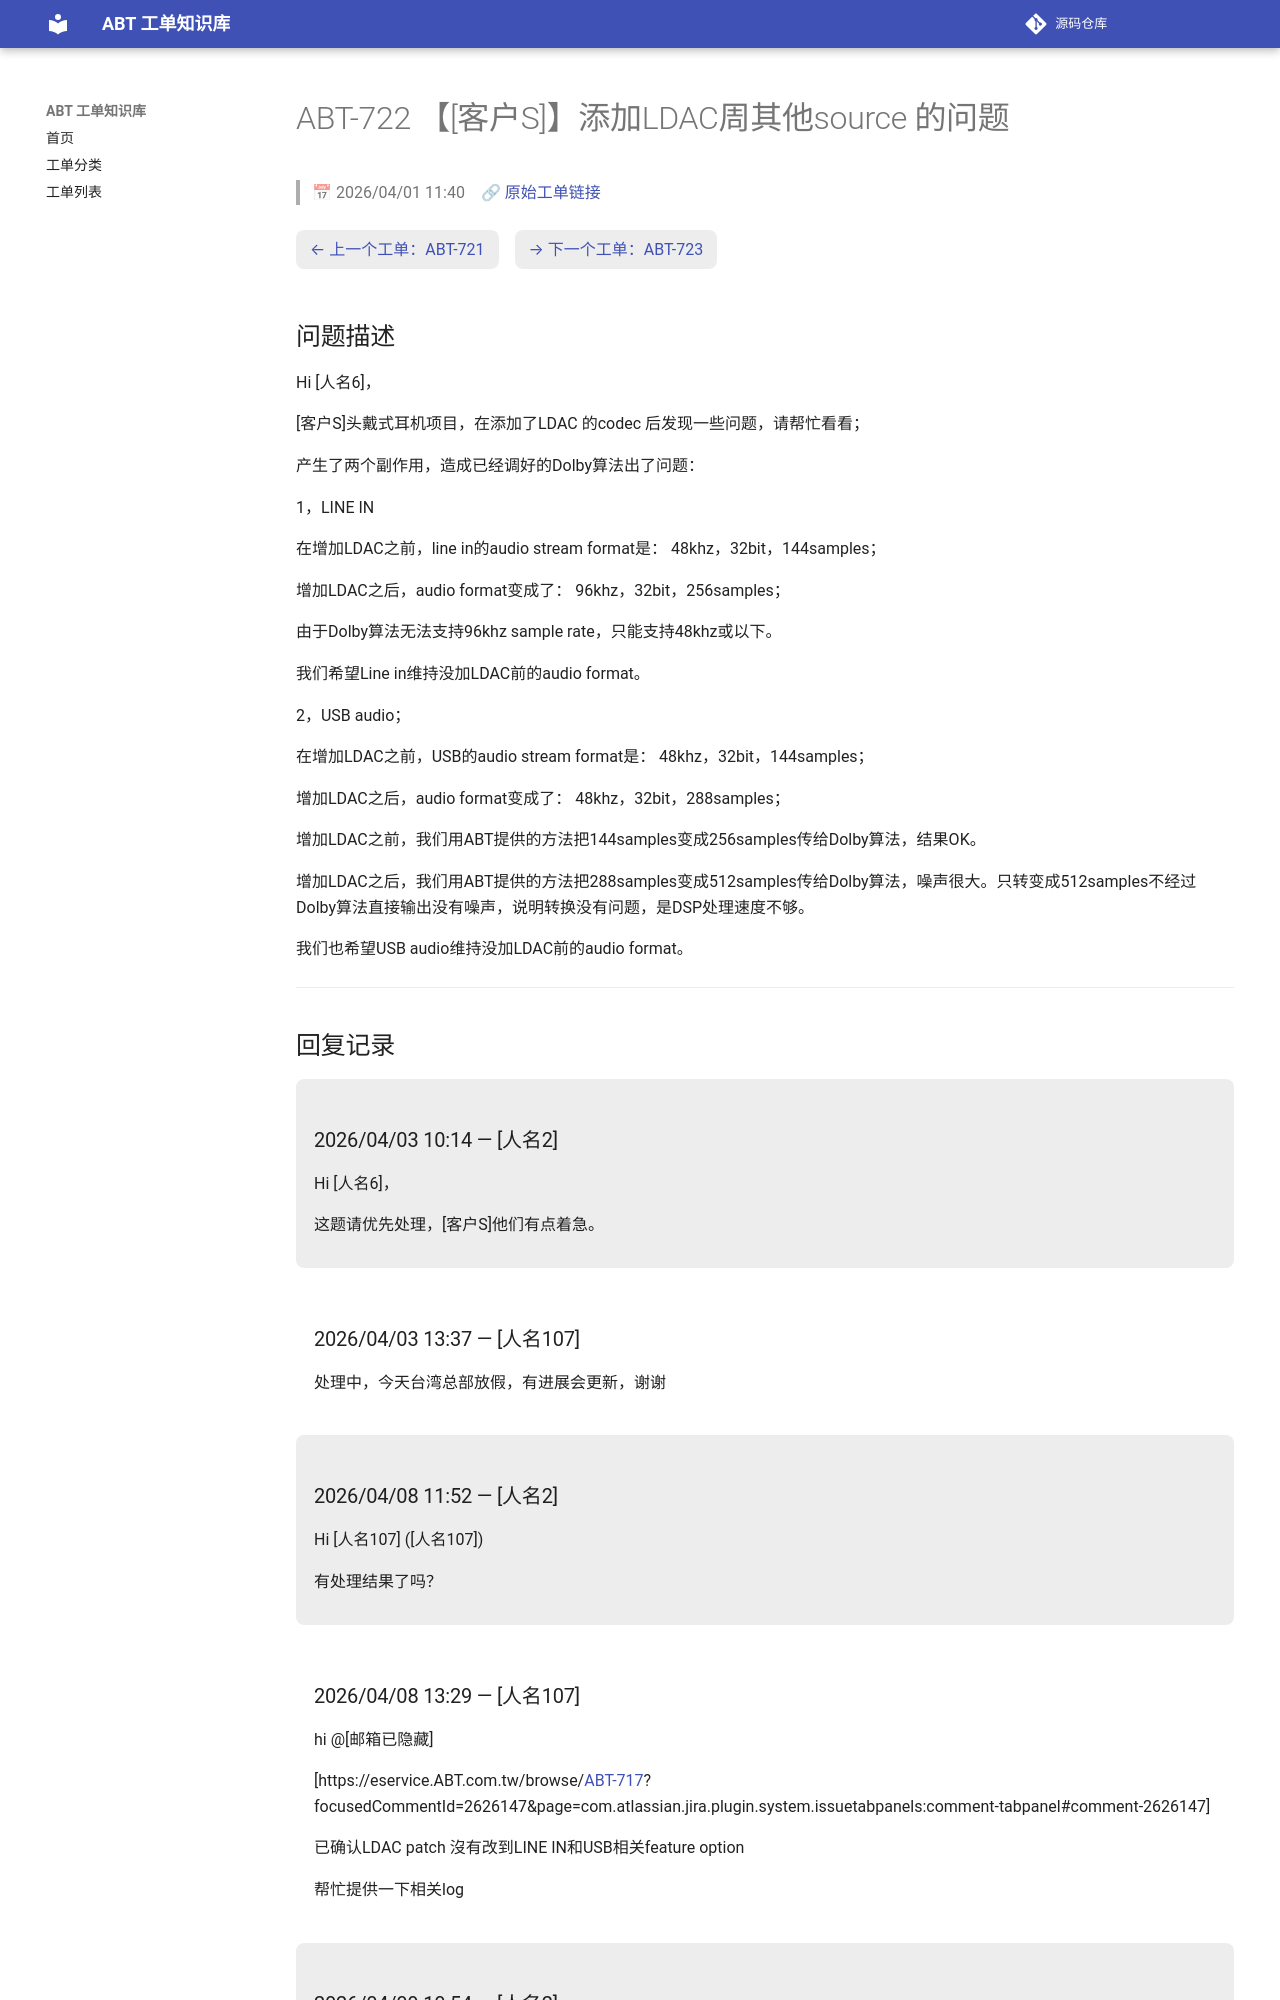

repository: luckycee/airoha-kb · page: tickets/ABT-722/index.html · generator: mkdocs

---
id: ABT-722
title: "【[客户S]】添加LDAC周其他source 的问题"
date: 2026/04/01 11:40
status: Closed
source: https://eservice.airoha.com.tw/servicedesk/customer/portal/1038/MIUIX1565-722
---

# ABT-722 【[客户S]】添加LDAC周其他source 的问题

> 📅 2026/04/01 11:40　🔗 [原始工单链接](https://eservice.airoha.com.tw/servicedesk/customer/portal/1038/MIUIX1565-722)

<div class="ticket-nav" markdown="1">

[← 上一个工单：ABT-721](ABT-721.md)　[→ 下一个工单：ABT-723](ABT-723.md)

</div>

## 问题描述

Hi [人名6]，

[客户S]头戴式耳机项目，在添加了LDAC 的codec 后发现一些问题，请帮忙看看；

产生了两个副作用，造成已经调好的Dolby算法出了问题：

1，LINE IN

在增加LDAC之前，line in的audio stream format是： 48khz，32bit，144samples；

增加LDAC之后，audio format变成了：                     96khz，32bit，256samples；

由于Dolby算法无法支持96khz sample rate，只能支持48khz或以下。

我们希望Line in维持没加LDAC前的audio format。

2，USB audio；

在增加LDAC之前，USB的audio stream format是：   48khz，32bit，144samples；

增加LDAC之后，audio format变成了：                     48khz，32bit，288samples；

增加LDAC之前，我们用ABT提供的方法把144samples变成256samples传给Dolby算法，结果OK。

增加LDAC之后，我们用ABT提供的方法把288samples变成512samples传给Dolby算法，噪声很大。只转变成512samples不经过Dolby算法直接输出没有噪声，说明转换没有问题，是DSP处理速度不够。

我们也希望USB audio维持没加LDAC前的audio format。

---

## 回复记录

<div class="reply odd" markdown="1">

### 2026/04/03 10:14 — [人名2]

Hi [人名6]，



这题请优先处理，[客户S]他们有点着急。

</div>

<div class="reply even" markdown="1">

### 2026/04/03 13:37 — [人名107]

处理中，今天台湾总部放假，有进展会更新，谢谢

</div>

<div class="reply odd" markdown="1">

### 2026/04/08 11:52 — [人名2]

Hi [人名107] ([人名107])



有处理结果了吗？

</div>

<div class="reply even" markdown="1">
